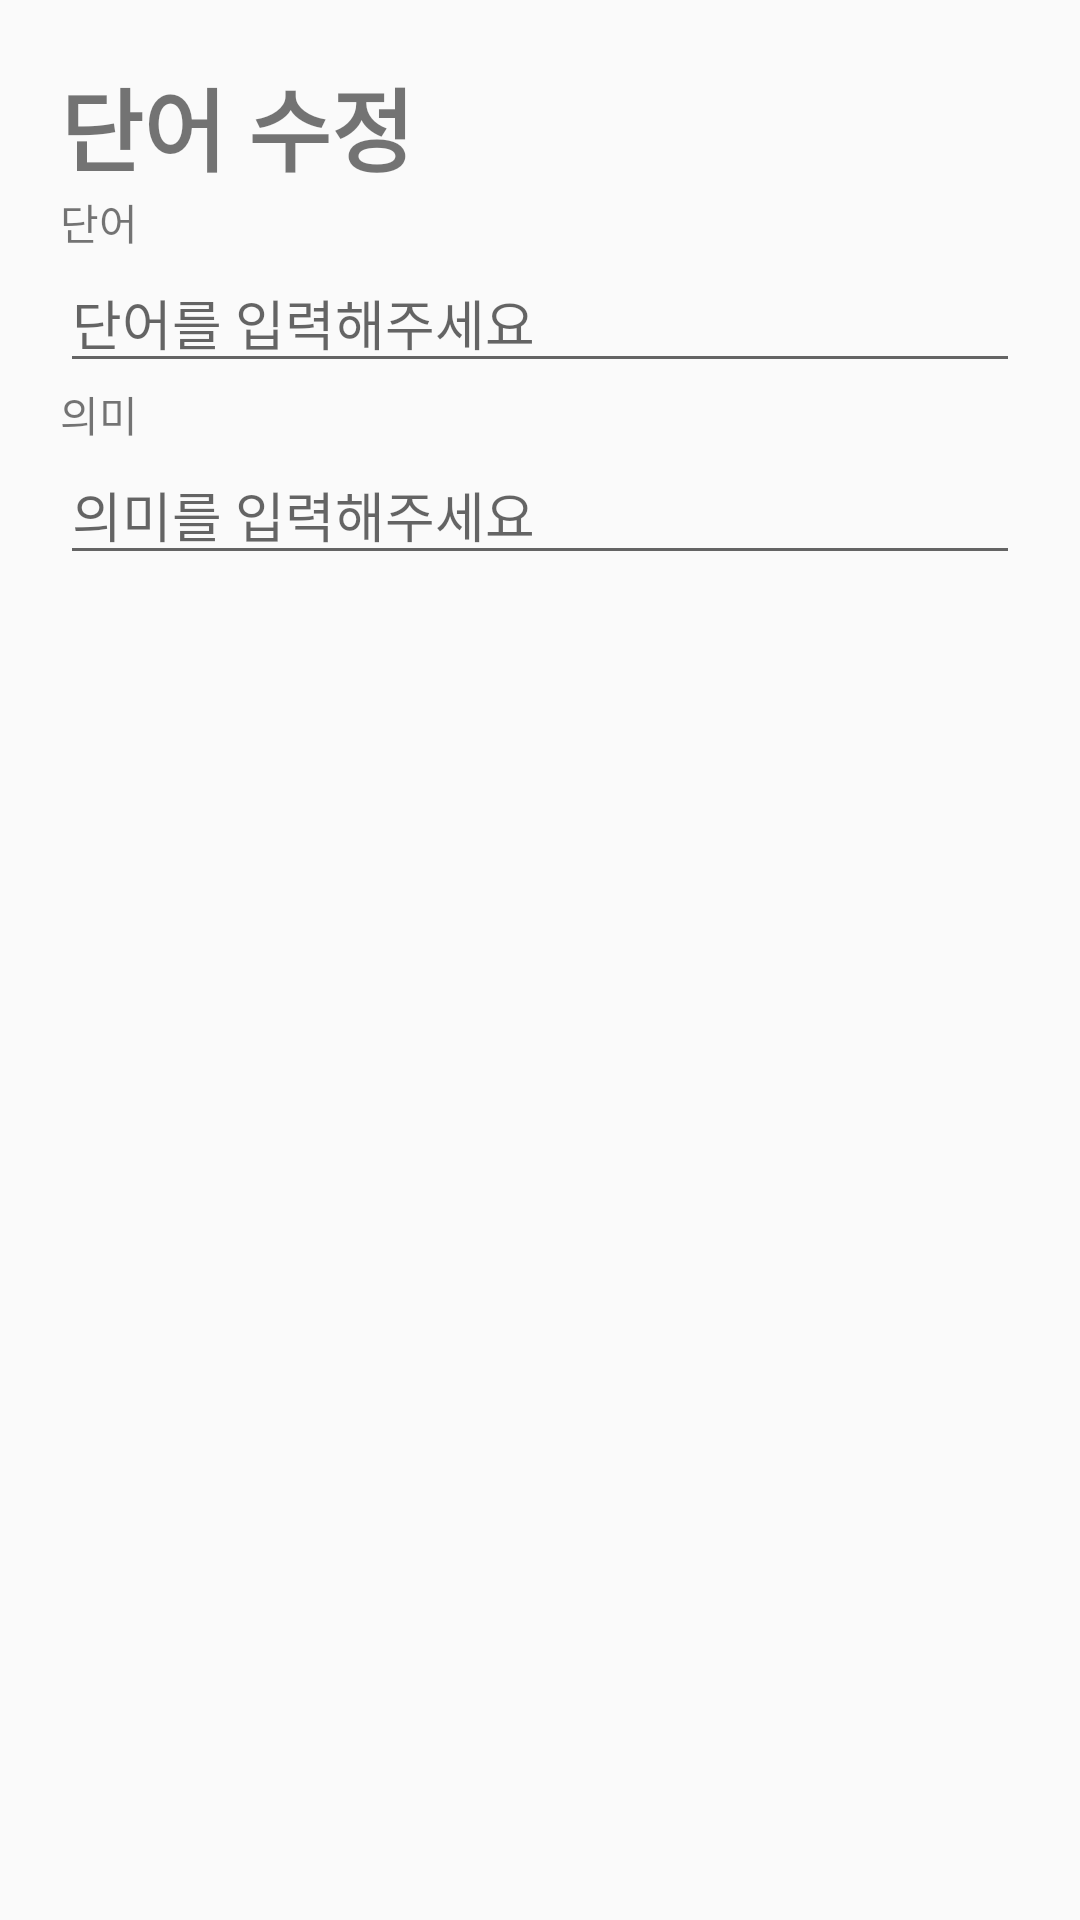

Layout XML and referenced resources for this Android screen:
<!-- AndroidManifest.xml: application theme Theme.Min -->
<!-- res/layout/custom_dialog_layout01.xml -->
<?xml version="1.0" encoding="utf-8"?>
<LinearLayout xmlns:android="http://schemas.android.com/apk/res/android"
    android:layout_width="match_parent"
    android:layout_height="match_parent"
    android:padding="20dp"
    android:orientation="vertical">
    <TextView
        android:layout_width="wrap_content"
        android:layout_height="wrap_content"
        android:text="단어 수정"
        android:textStyle="bold"
        android:textSize="30dp"></TextView>

    <TextView
        android:layout_width="match_parent"
        android:layout_height="wrap_content"
        android:text="단어"></TextView>
    <EditText
        android:layout_width="match_parent"
        android:layout_height="wrap_content"
        android:hint="단어를 입력해주세요"
        android:id="@+id/engWord"></EditText>

    <TextView
        android:layout_width="match_parent"
        android:layout_height="wrap_content"
        android:text="의미"></TextView>
    <EditText
        android:layout_width="match_parent"
        android:layout_height="wrap_content"
        android:hint="의미를 입력해주세요"
        android:id="@+id/engMeaning"></EditText>

</LinearLayout>
<!-- resources referenced by this layout -->
<resources>
  <style name="Theme.Min" parent="Theme.AppCompat.Light">
          
          <item name="colorPrimary">@color/purple_500</item>
          <item name="colorPrimaryVariant">@color/purple_700</item>
          <item name="colorOnPrimary">@color/white</item>
          
          <item name="colorSecondary">@color/teal_200</item>
          <item name="colorSecondaryVariant">@color/teal_700</item>
          <item name="colorOnSecondary">@color/black</item>
          
          <item name="android:statusBarColor" tools:targetApi="l">?attr/colorPrimaryVariant</item>
          
      </style>
  <color name="purple_500">#FF6200EE</color>
  <color name="purple_700">#FF3700B3</color>
  <color name="white">#FFFFFFFF</color>
  <color name="teal_200">#FF03DAC5</color>
  <color name="teal_700">#FF018786</color>
  <color name="black">#FF000000</color>
</resources>
